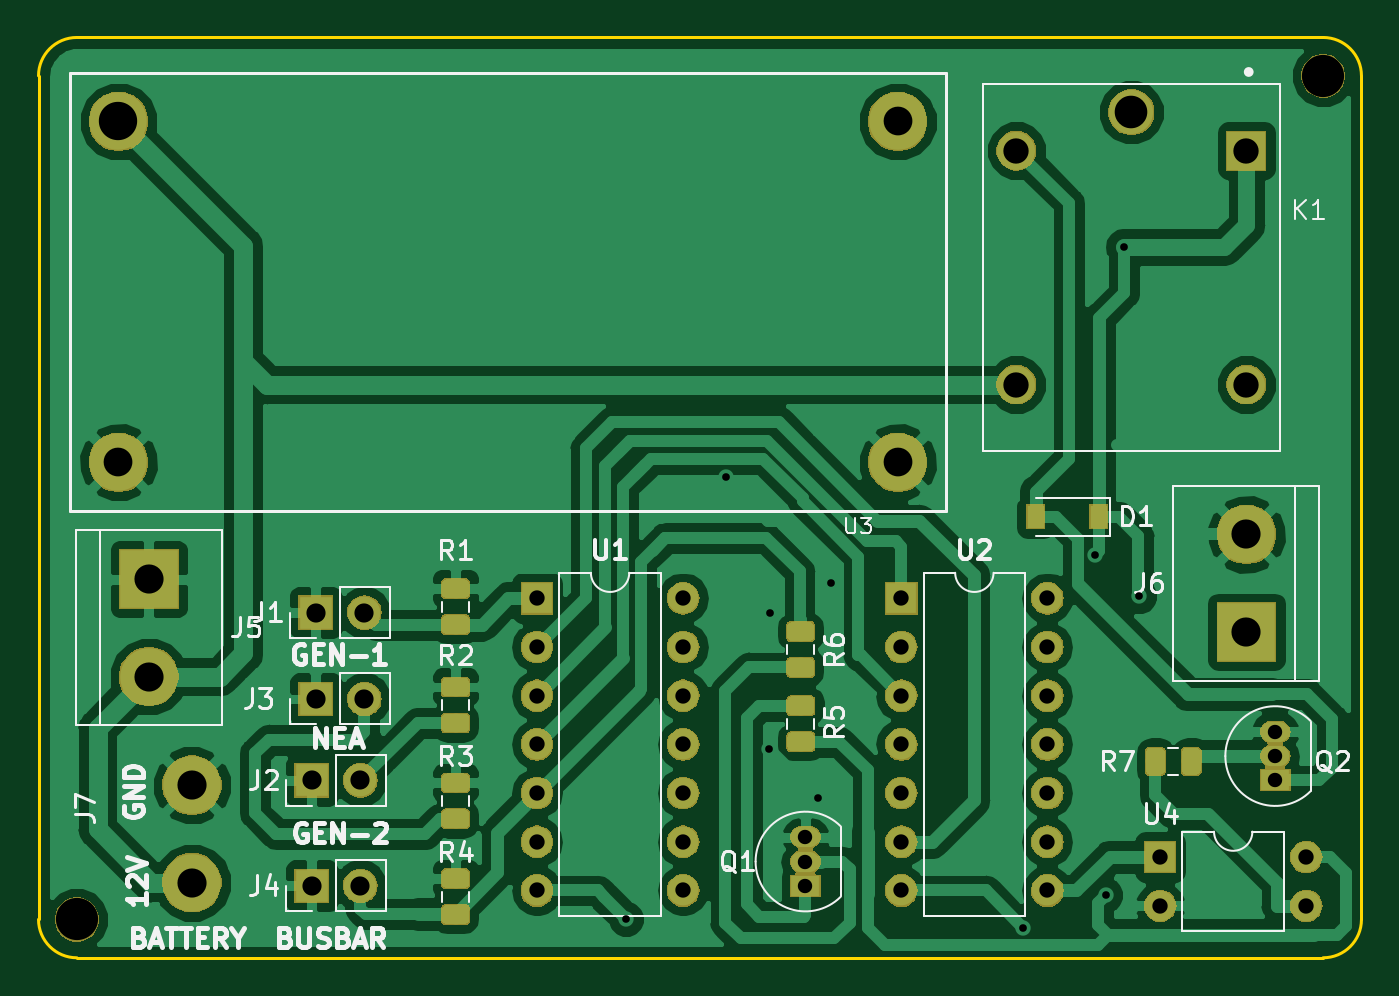
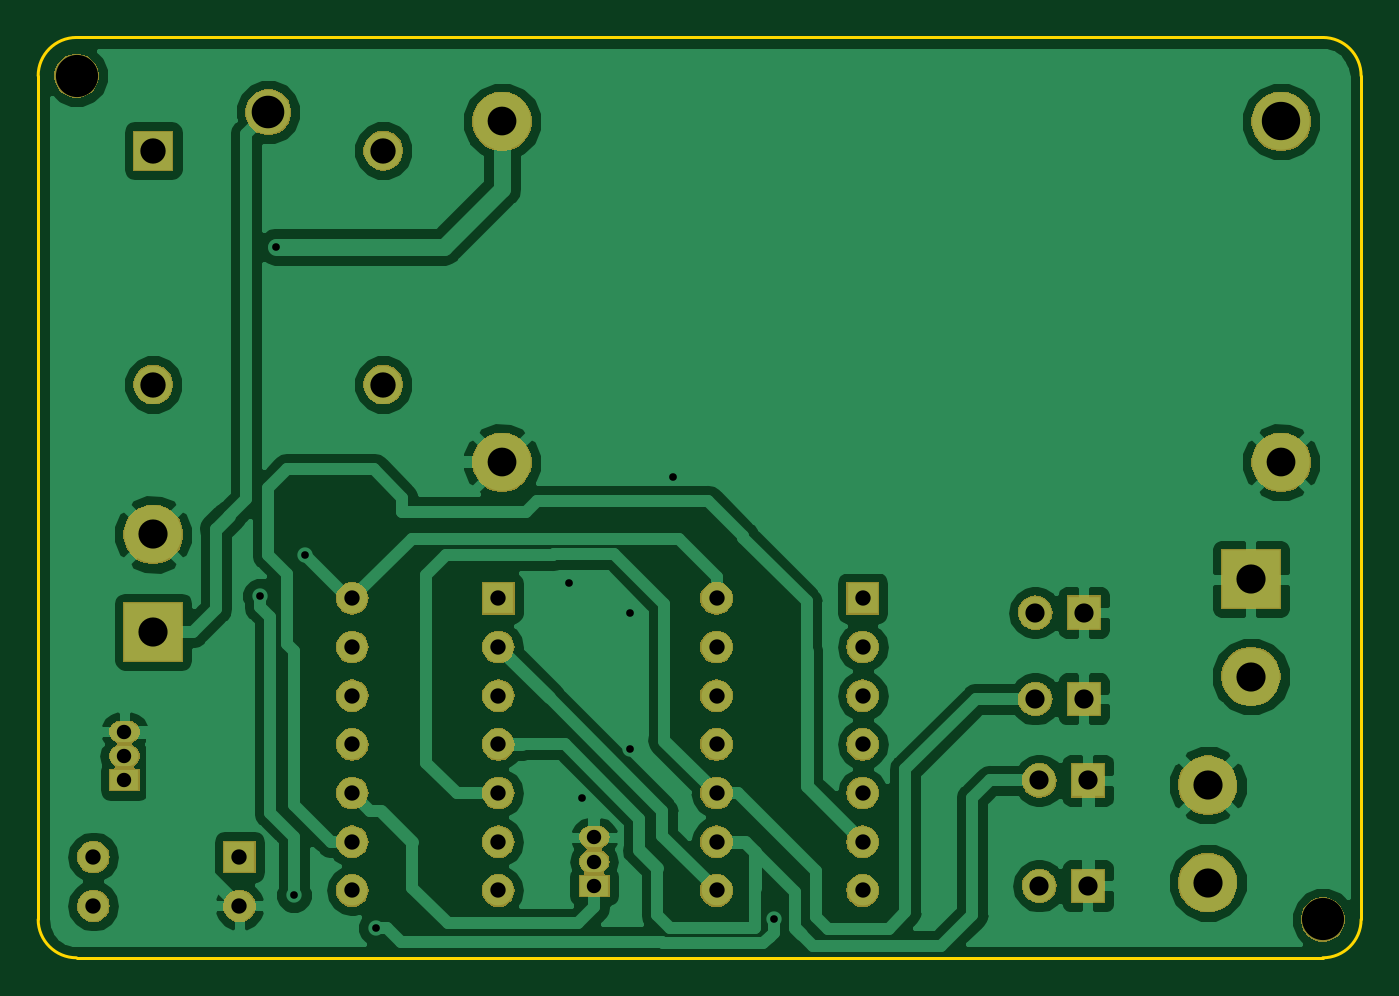
Circuit board: 11 layer files. Board 69.0 x 48.0 mm.
- bottom_copper: Logic-circuit-B.Cu.gbr (70159 bytes)
- bottom_mask: Logic-circuit-B.Mask.gbr (69522 bytes)
- paste: Logic-circuit-B.Paste.gbr (497 bytes)
- bottom_silk: Logic-circuit-B.SilkS.gbr (498 bytes)
- outline: Logic-circuit-Edge.Cuts.gbr (974 bytes)
- top_copper: Logic-circuit-F.Cu.gbr (117373 bytes)
- top_mask: Logic-circuit-F.Mask.gbr (83808 bytes)
- paste: Logic-circuit-F.Paste.gbr (25128 bytes)
- top_silk: Logic-circuit-F.SilkS.gbr (23939 bytes)
- drill: Logic-circuit-NPTH.drl (174 bytes)
- drill: Logic-circuit-PTH.drl (1213 bytes)

=== bottom_copper: Logic-circuit-B.Cu.gbr (70159 bytes, source omitted) ===
=== bottom_mask: Logic-circuit-B.Mask.gbr (69522 bytes, source omitted) ===
=== paste: Logic-circuit-B.Paste.gbr ===
G04 #@! TF.GenerationSoftware,KiCad,Pcbnew,(5.0.1)-3*
G04 #@! TF.CreationDate,2021-02-17T13:04:11+05:45*
G04 #@! TF.ProjectId,Logic-circuit,4C6F6769632D636972637569742E6B69,rev?*
G04 #@! TF.SameCoordinates,Original*
G04 #@! TF.FileFunction,Paste,Bot*
G04 #@! TF.FilePolarity,Positive*
%FSLAX46Y46*%
G04 Gerber Fmt 4.6, Leading zero omitted, Abs format (unit mm)*
G04 Created by KiCad (PCBNEW (5.0.1)-3) date 2/17/2021 1:04:11 PM*
%MOMM*%
%LPD*%
G01*
G04 APERTURE LIST*
G04 APERTURE END LIST*
M02*

=== bottom_silk: Logic-circuit-B.SilkS.gbr ===
G04 #@! TF.GenerationSoftware,KiCad,Pcbnew,(5.0.1)-3*
G04 #@! TF.CreationDate,2021-02-17T13:04:11+05:45*
G04 #@! TF.ProjectId,Logic-circuit,4C6F6769632D636972637569742E6B69,rev?*
G04 #@! TF.SameCoordinates,Original*
G04 #@! TF.FileFunction,Legend,Bot*
G04 #@! TF.FilePolarity,Positive*
%FSLAX46Y46*%
G04 Gerber Fmt 4.6, Leading zero omitted, Abs format (unit mm)*
G04 Created by KiCad (PCBNEW (5.0.1)-3) date 2/17/2021 1:04:11 PM*
%MOMM*%
%LPD*%
G01*
G04 APERTURE LIST*
G04 APERTURE END LIST*
M02*

=== outline: Logic-circuit-Edge.Cuts.gbr ===
G04 #@! TF.GenerationSoftware,KiCad,Pcbnew,(5.0.1)-3*
G04 #@! TF.CreationDate,2021-02-17T13:04:12+05:45*
G04 #@! TF.ProjectId,Logic-circuit,4C6F6769632D636972637569742E6B69,rev?*
G04 #@! TF.SameCoordinates,Original*
G04 #@! TF.FileFunction,Profile,NP*
%FSLAX46Y46*%
G04 Gerber Fmt 4.6, Leading zero omitted, Abs format (unit mm)*
G04 Created by KiCad (PCBNEW (5.0.1)-3) date 2/17/2021 1:04:12 PM*
%MOMM*%
%LPD*%
G01*
G04 APERTURE LIST*
%ADD10C,0.150000*%
G04 APERTURE END LIST*
D10*
X57000000Y-94000000D02*
X57000000Y-50000000D01*
X124000000Y-96000000D02*
X59000000Y-96000000D01*
X126000000Y-50000000D02*
X126000000Y-94000000D01*
X59000000Y-48000000D02*
X124000000Y-48000000D01*
X57000000Y-50000000D02*
G75*
G02X59000000Y-48000000I2000000J0D01*
G01*
X124000000Y-48000000D02*
G75*
G02X126000000Y-50000000I0J-2000000D01*
G01*
X126000000Y-94000000D02*
G75*
G02X124000000Y-96000000I-2000000J0D01*
G01*
X59000000Y-96000000D02*
G75*
G02X57000000Y-94000000I0J2000000D01*
G01*
M02*

=== top_copper: Logic-circuit-F.Cu.gbr (117373 bytes, source omitted) ===
=== top_mask: Logic-circuit-F.Mask.gbr (83808 bytes, source omitted) ===
=== paste: Logic-circuit-F.Paste.gbr (25128 bytes, source omitted) ===
=== top_silk: Logic-circuit-F.SilkS.gbr (23939 bytes, source omitted) ===
=== drill: Logic-circuit-NPTH.drl ===
M48
;DRILL file {KiCad (5.0.1)-3} date 2/17/2021 1:04:14 PM
;FORMAT={-:-/ absolute / metric / decimal}
FMAT,2
METRIC,TZ
T1C2.200
%
G90
G05
M71
T1
X124.Y-50.
X59.Y-94.
T0
M30

=== drill: Logic-circuit-PTH.drl ===
M48
;DRILL file {KiCad (5.0.1)-3} date 2/17/2021 1:04:14 PM
;FORMAT={-:-/ absolute / metric / decimal}
FMAT,2
METRIC,TZ
T1C0.400
T2C0.750
T3C0.800
T4C1.000
T5C1.320
T6C1.500
T7C1.520
T8C1.700
T9C2.000
%
G90
G05
M71
T1
X87.64Y-93.97
X92.87Y-70.93
X95.11Y-85.13
X95.15Y-78.04
X97.66Y-87.68
X98.32Y-76.46
X108.37Y-94.45
X112.09Y-75.
X112.65Y-92.73
X113.6Y-58.92
X114.42Y-77.12
T2
X121.5Y-84.21
X121.5Y-85.48
X121.5Y-86.75
X97.Y-89.71
X97.Y-90.98
X97.Y-92.25
T3
X102.Y-77.25
X102.Y-79.79
X102.Y-82.33
X102.Y-84.87
X102.Y-87.41
X102.Y-89.95
X102.Y-92.49
X109.62Y-77.25
X109.62Y-79.79
X109.62Y-82.33
X109.62Y-84.87
X109.62Y-87.41
X109.62Y-89.95
X109.62Y-92.49
X115.5Y-90.75
X115.5Y-93.29
X123.12Y-90.75
X123.12Y-93.29
X83.Y-77.25
X83.Y-79.79
X83.Y-82.33
X83.Y-84.87
X83.Y-87.41
X83.Y-89.95
X83.Y-92.49
X90.62Y-77.25
X90.62Y-79.79
X90.62Y-82.33
X90.62Y-84.87
X90.62Y-87.41
X90.62Y-89.95
X90.62Y-92.49
T4
X71.46Y-82.5
X74.Y-82.5
X71.25Y-92.25
X73.79Y-92.25
X71.25Y-86.75
X73.79Y-86.75
X71.46Y-78.
X74.Y-78.
T5
X108.Y-53.9
X108.Y-66.1
X120.Y-53.9
X120.Y-66.1
T6
X61.17Y-70.16
X101.81Y-52.38
X101.81Y-70.16
T7
X62.75Y-76.25
X62.75Y-81.33
X120.Y-73.92
X120.Y-79.
X65.Y-87.
X65.Y-92.08
T8
X114.Y-51.9
T9
X61.17Y-52.38
T0
M30

